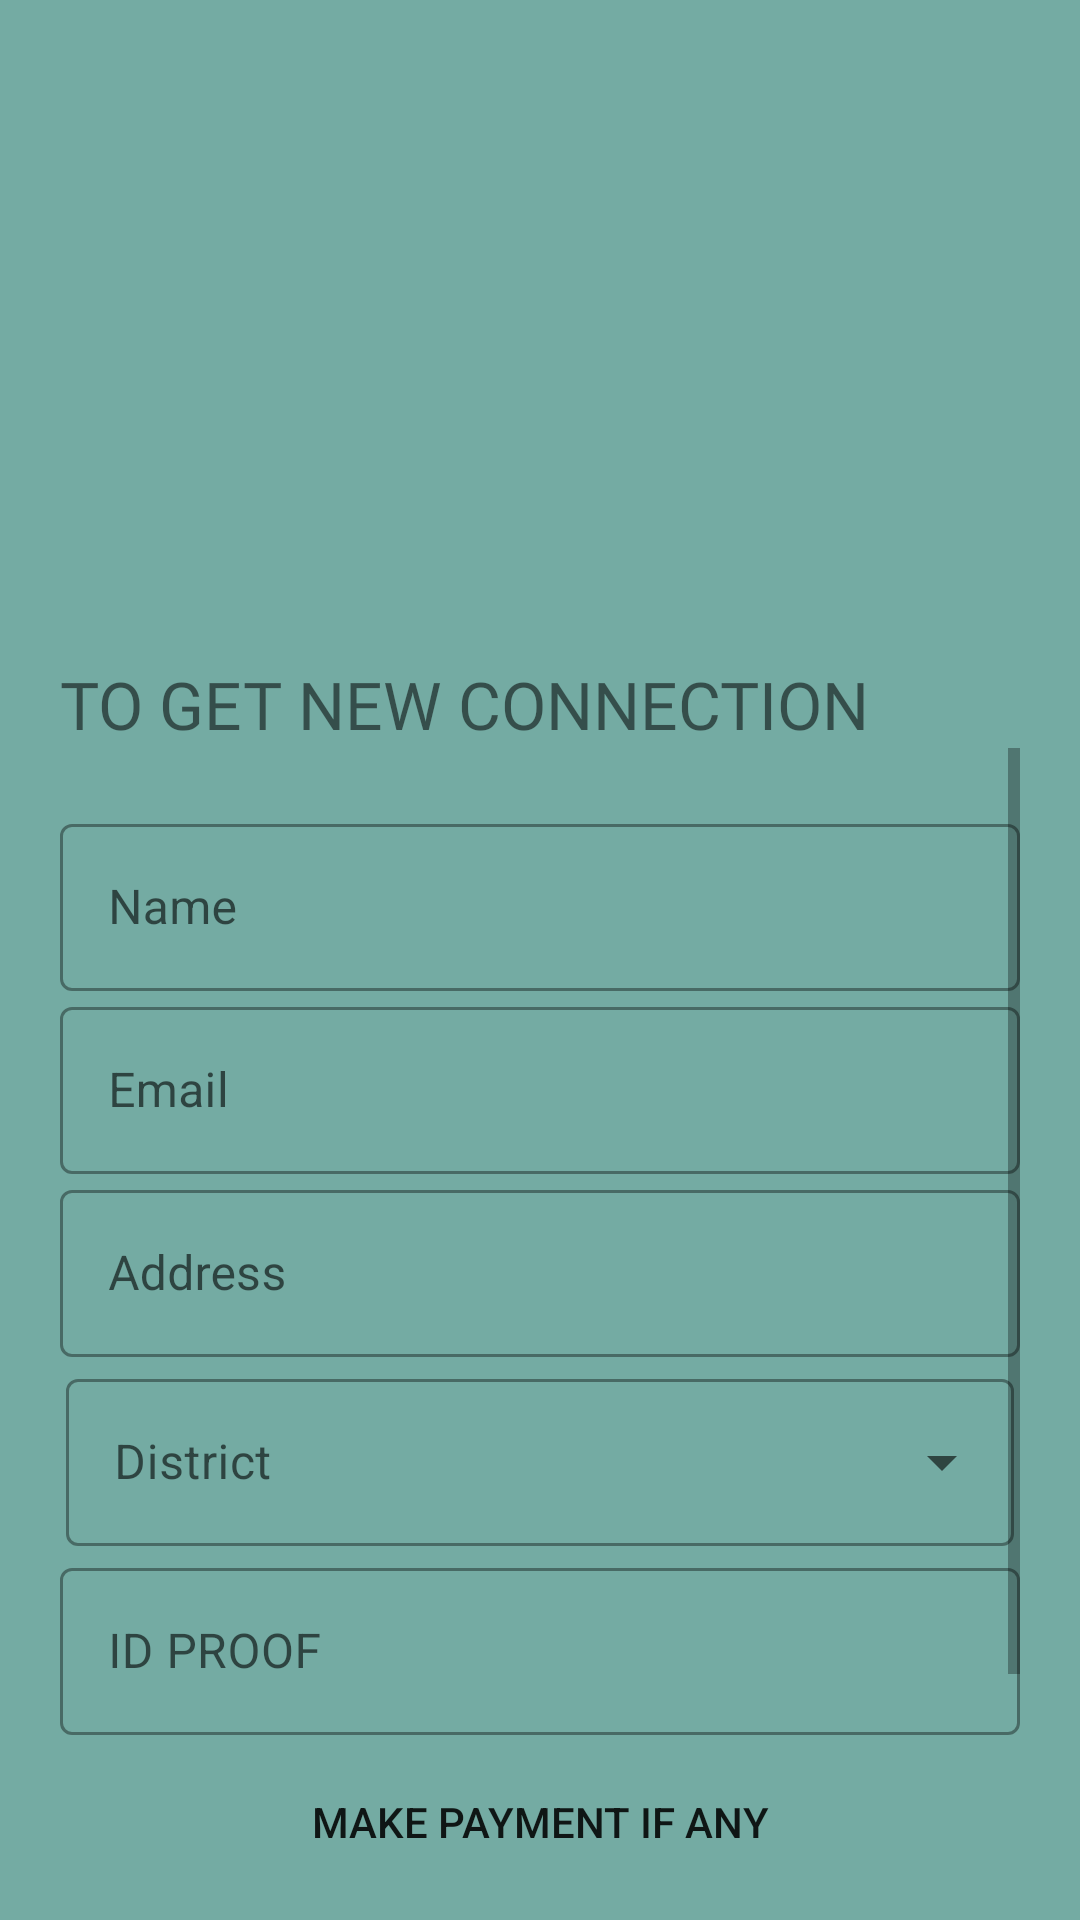

Here is an Android app screen rendered from its layout file. Give the layout XML and the strings, colors and styles it references.
<!-- AndroidManifest.xml: application theme Theme.BULL_PROJECT -->
<!-- res/layout/activity_pdd_newconnection.xml -->
<?xml version="1.0" encoding="utf-8"?>
<LinearLayout xmlns:android="http://schemas.android.com/apk/res/android"
    xmlns:app="http://schemas.android.com/apk/res-auto"
    xmlns:tools="http://schemas.android.com/tools"
    android:layout_width="match_parent"
    android:layout_height="match_parent"
    tools:context=".Login"
    android:orientation="vertical"
    android:background="#74aba3"
    android:padding="20dp"
    >

    <ImageView
        android:id="@+id/c_img"
        android:layout_width="match_parent"
        android:layout_height="200dp"
        android:src="@drawable/new_connection" />

    <TextView
        android:id="@+id/logo_name"
        android:layout_width="wrap_content"
        android:layout_height="wrap_content"
        android:fontFamily="@font/bungee"
        android:text="TO GET NEW CONNECTION"
        android:textSize="22sp" />


    <ScrollView
        android:layout_width="match_parent"
        android:layout_height="match_parent">


        <LinearLayout
            android:layout_width="match_parent"
            android:layout_height="wrap_content"
            android:layout_marginTop="20dp"
            android:layout_marginBottom="20dp"
            android:orientation="vertical"
            >
            //Username field
            <com.google.android.material.textfield.TextInputLayout
                android:layout_width="match_parent"
                android:layout_height="wrap_content"
                android:id="@+id/username"
                style="@style/Widget.MaterialComponents.TextInputLayout.OutlinedBox"
                android:hint="Name"
                >
                <com.google.android.material.textfield.TextInputEditText
                    android:layout_width="match_parent"
                    android:layout_height="wrap_content">

                </com.google.android.material.textfield.TextInputEditText>

            </com.google.android.material.textfield.TextInputLayout>


            //email field
            <com.google.android.material.textfield.TextInputLayout
                android:layout_width="match_parent"
                android:layout_height="wrap_content"
                android:id="@+id/email"
                style="@style/Widget.MaterialComponents.TextInputLayout.OutlinedBox"
                android:hint="Email"
                >
                <com.google.android.material.textfield.TextInputEditText
                    android:layout_width="match_parent"
                    android:layout_height="wrap_content"
                    android:inputType="textEmailAddress">

                </com.google.android.material.textfield.TextInputEditText>

            </com.google.android.material.textfield.TextInputLayout>




            //address field
            <com.google.android.material.textfield.TextInputLayout
                android:layout_width="match_parent"
                android:layout_height="wrap_content"
                android:id="@+id/address"
                style="@style/Widget.MaterialComponents.TextInputLayout.OutlinedBox"
                android:hint="Address"
                >


                <com.google.android.material.textfield.TextInputEditText
                    android:layout_width="match_parent"
                    android:layout_height="wrap_content"
                    android:inputType="text">

                </com.google.android.material.textfield.TextInputEditText>

            </com.google.android.material.textfield.TextInputLayout>

            
            <com.google.android.material.textfield.TextInputLayout
                android:layout_width="match_parent"
                android:layout_height="wrap_content"
                android:layout_margin="2dp"
                android:hint="District"
                style="@style/Widget.MaterialComponents.TextInputLayout.OutlinedBox.ExposedDropdownMenu"
                >

                <AutoCompleteTextView
                    android:id="@+id/auto_complete"
                    android:layout_width="match_parent"
                    android:layout_height="wrap_content"
                    android:inputType="none"/>



            </com.google.android.material.textfield.TextInputLayout>


            //Problem description
            <com.google.android.material.textfield.TextInputLayout
                android:layout_width="match_parent"
                android:layout_height="wrap_content"
                android:id="@+id/problem_description"
                style="@style/Widget.MaterialComponents.TextInputLayout.OutlinedBox"
                android:hint="ID PROOF"
                >
                <com.google.android.material.textfield.TextInputEditText
                    android:layout_width="match_parent"
                    android:layout_height="wrap_content"
                    android:inputType="textMultiLine">

                </com.google.android.material.textfield.TextInputEditText>

            </com.google.android.material.textfield.TextInputLayout>

            <Button
                android:id="@+id/phe_payment"
                android:layout_width="match_parent"
                android:layout_height="wrap_content"
                android:text="Make Payment if any"
                android:layout_marginTop="5dp"
                android:background="#00000000"
                android:layout_marginBottom="5dp"
                />

            <Button
                android:id="@+id/submit_phe_newconection"
                android:layout_width="match_parent"
                android:layout_height="wrap_content"
                android:text="SUBMIT"
                android:layout_marginTop="5dp"
                android:layout_marginBottom="5dp"
                />


        </LinearLayout>

    </ScrollView>




</LinearLayout>
<!-- resources referenced by this layout -->
<resources>
  <style name="Theme.BULL_PROJECT" parent="Theme.MaterialComponents.DayNight.NoActionBar">
          //NOActionBar is used to hide stsus bar
          
          <item name="colorPrimary">@color/purple_500</item>
          <item name="colorPrimaryVariant">@color/purple_700</item>
          <item name="colorOnPrimary">@color/white</item>
          
          <item name="colorSecondary">@color/teal_200</item>
          <item name="colorSecondaryVariant">@color/teal_700</item>
          <item name="colorOnSecondary">@color/black</item>
          
          <item name="android:statusBarColor" tools:targetApi="l">?attr/colorPrimaryVariant</item>
          
          <item name="android:windowContentTransitions">true</item>
      </style>
  <!-- not gathered from this repository: default colours our renderer supplied (Android Studio template values) -->
  <color name="purple_500">#FF6200EE</color>
  <color name="purple_700">#FF3700B3</color>
  <color name="teal_200">#FF03DAC5</color>
  <color name="teal_700">#FF018786</color>
  <color name="black">#FF000000</color>
  <color name="white">#FFFFFFFF</color>
</resources>
